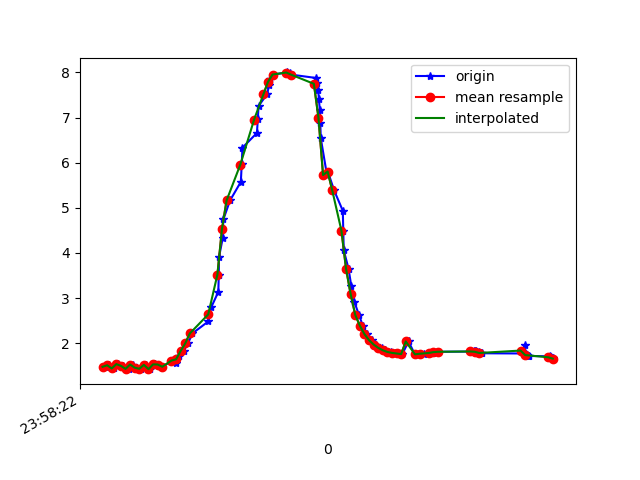

The table this chart was drawn from, first rows:
1617667102473, 362739107702461, 1.4787755, -1.9579492, 9.487868
1617667102489, 362739126933231, 1.514, -1.964, 9.481
1617667102509, 362739146164001, 1.442, -1.953, 9.495
1617667102528, 362739165394771, 1.538, -2.104, 9.447
1617667102547, 362739184625541, 1.5, -2.074, 9.46
1617667102573, 362739203856311, 1.433, -2.117, 9.461
1617667102592, 362739223087081, 1.529, -2.101, 9.449
1617667102607, 362739242317851, 1.46, -2.076, 9.466
1617667102626, 362739261548621, 1.436, -2.249, 9.43
1617667102651, 362739280779391, 1.522, -1.983, 9.476
1617667102667, 362739300010161, 1.427, -2.218, 9.438
1617667102687, 362739319240931, 1.533, -2.327, 9.396
1617667102703, 362739338471701, 1.529, -2.289, 9.405
1617667102721, 362739357702471, 1.48, -2.299, 9.411
1617667102763, 362739376933241, 1.615, -2.36, 9.373
1617667102765, 362739396164011, 1.619, -2.326, 9.381
1617667102780, 362739415394781, 1.569, -2.326, 9.39
1617667102795, 362739434625551, 1.72, -2.417, 9.34
1617667102813, 362739453856321, 1.83, -2.377, 9.33
1617667102832, 362739473087091, 1.997, -2.308, 9.312
1617667102851, 362739492317861, 2.218, -2.201, 9.288
1617667102920, 362739511548631, 2.483, -2.098, 9.245
1617667102933, 362739530779401, 2.796, -1.98, 9.182
1617667102964, 362739550010171, 3.139, -1.823, 9.103
1617667102966, 362739569240941, 3.511, -1.635, 9.002
1617667102967, 362739588471711, 3.91, -1.427, 8.872
1617667102983, 362739607702481, 4.325, -1.219, 8.709
1617667102986, 362739626933251, 4.745, -1.028, 8.513
1617667103015, 362739646164021, 5.164, -0.8766, 8.283
1617667103062, 362739665394791, 5.575, -0.7432, 8.025
1617667103066, 362739684625561, 5.972, -0.561, 7.75
1617667103069, 362739703856331, 6.333, -0.3511, 7.471
1617667103132, 362739723087101, 6.658, -0.1516, 7.189
1617667103136, 362739742317871, 6.96, 0.01251, 6.9
1617667103139, 362739761548641, 7.254, 0.1722, 6.588
1617667103175, 362739780779411, 7.512, 0.3579, 6.284
1617667103186, 362739800010181, 7.714, 0.5359, 6.021
1617667103191, 362739819240951, 7.861, 0.6866, 5.811
1617667103202, 362739838471721, 7.953, 0.8094, 5.668
1617667103265, 362739857702491, 8, 0.8955, 5.589
1617667103276, 362739876933261, 7.997, 0.9604, 5.583
1617667103280, 362739896164031, 7.952, 1.01, 5.638
1617667103389, 362739915394801, 7.877, 0.9972, 5.744
1617667103393, 362739934625571, 7.765, 0.9289, 5.906
1617667103399, 362739953856341, 7.602, 0.812, 6.132
1617667103402, 362739973087111, 7.401, 0.6683, 6.389
1617667103406, 362739992317881, 7.161, 0.5172, 6.67
1617667103408, 362740011548651, 6.872, 0.3547, 6.977
1617667103410, 362740030779421, 6.545, 0.1797, 7.292
1617667103437, 362740050010191, 5.727, -0.4141, 7.942
1617667103441, 362740069240961, 5.804, -0.2327, 7.893
1617667103468, 362740088471731, 5.387, -0.4169, 8.176
1617667103506, 362740107702501, 4.936, -0.579, 8.446
1617667103508, 362740126933271, 4.487, -0.7746, 8.678
1617667103510, 362740146164041, 4.061, -1.017, 8.861
1617667103531, 362740165394811, 3.65, -1.246, 9.009
1617667103543, 362740184625581, 3.266, -1.429, 9.129
1617667103556, 362740203856351, 2.922, -1.568, 9.222
1617667103576, 362740223208674, 2.632, -1.671, 9.291
1617667103593, 362740242439444, 2.391, -1.747, 9.342
1617667103612, 362740261670214, 2.204, -1.822, 9.374
... 40 more rows
